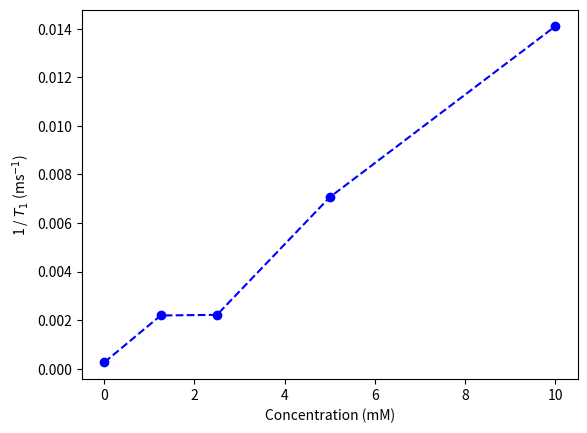

Write Python code to recreate this figure.
'''
Shows the dependence of T1 on sample concentration by plotting the inverse of T1 versus concentration
'''
import numpy as np
import sympy as sm
import matplotlib.pyplot as plt

sm.init_printing(use_latex=True, use_unicode=True)

T_ones = np.array([3846.361, 456.563, 450.840, 141.635, 70.924])
Conc   = np.array([0.0, 1.25, 2.5, 5.0, 10.0])
plt.figure()
plt.plot(Conc, 1./T_ones,'bo',ls='--')
plt.ylabel('1 / $T_1$ (ms$^{-1}$)')
plt.xlabel('Concentration (mM)')
plt.show()
